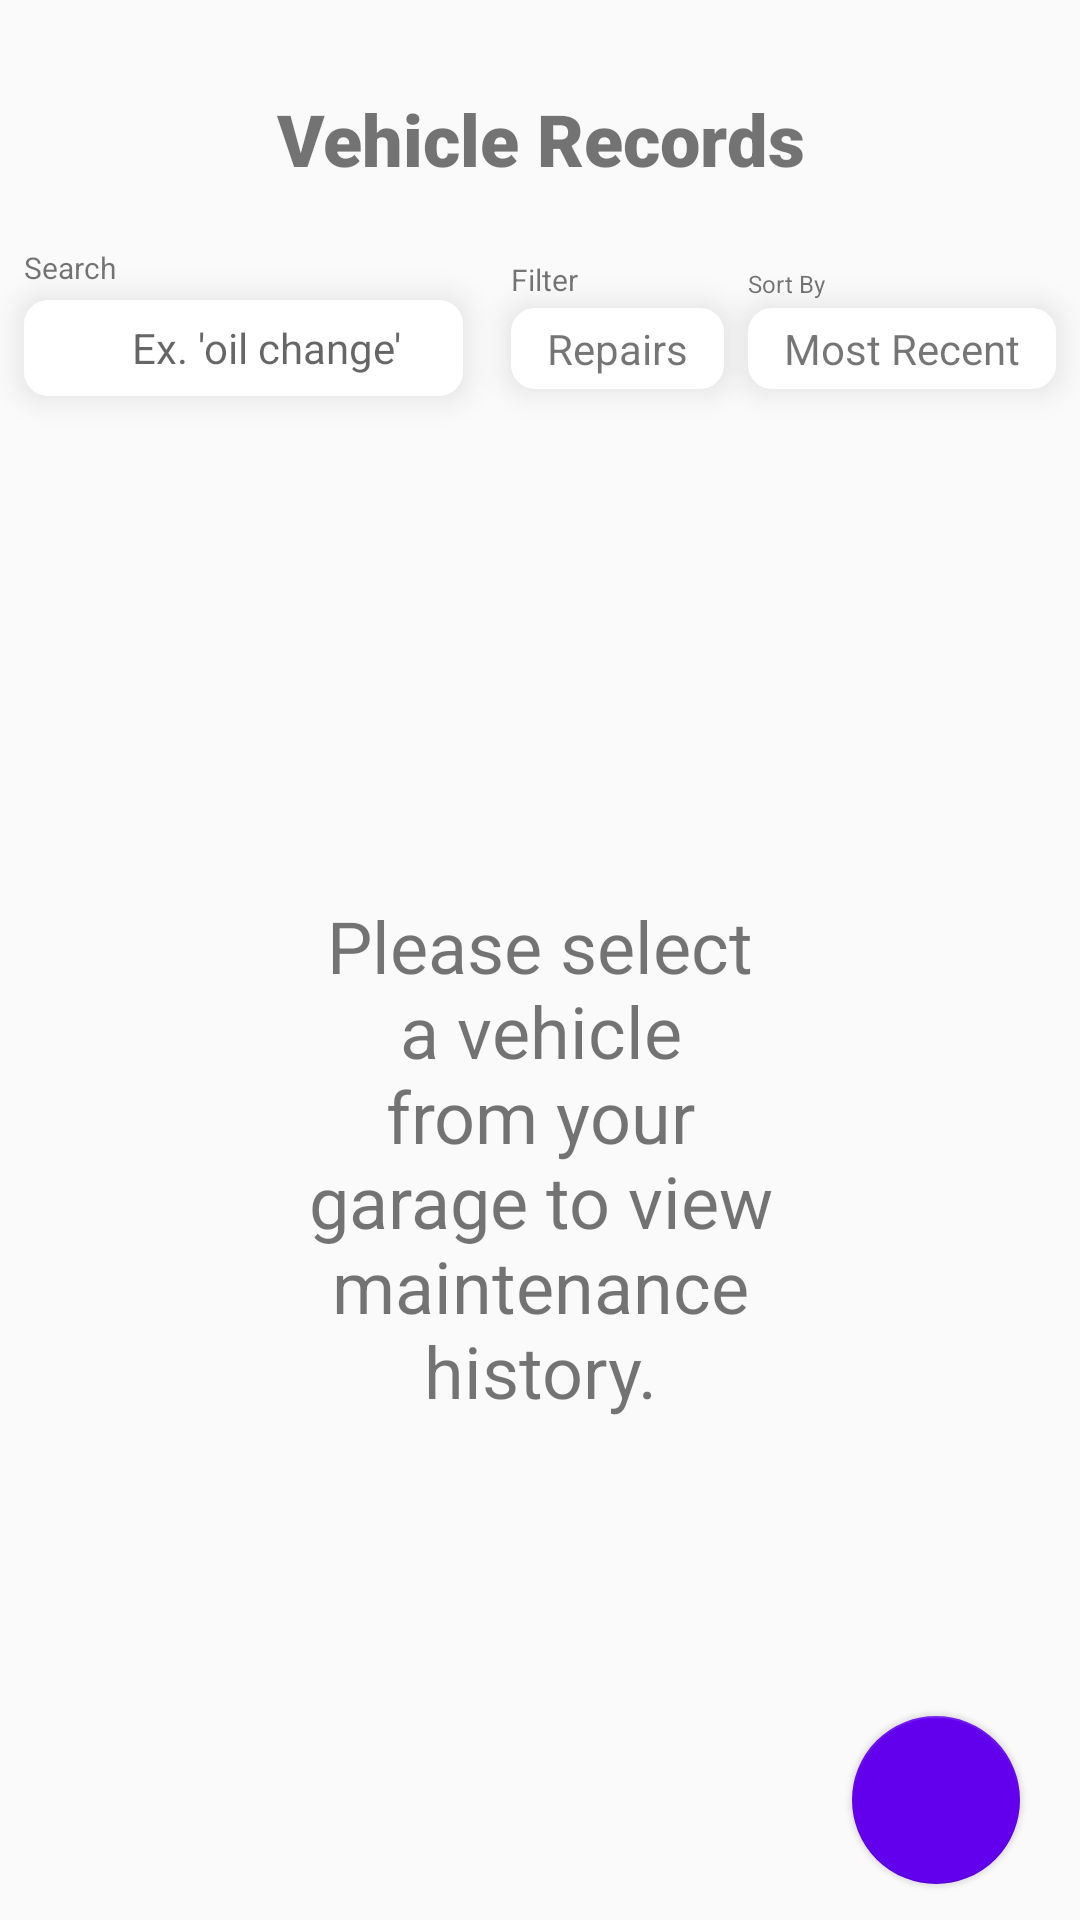

Here is an Android app screen rendered from its layout file. Give the layout XML and the strings, colors and styles it references.
<!-- AndroidManifest.xml: application theme Theme.MaintenanceBuddy -->
<!-- res/layout/fragment_maintenance_history.xml -->
<?xml version="1.0" encoding="utf-8"?>
<androidx.constraintlayout.widget.ConstraintLayout xmlns:android="http://schemas.android.com/apk/res/android"
    xmlns:app="http://schemas.android.com/apk/res-auto"
    xmlns:tools="http://schemas.android.com/tools"
    android:layout_width="match_parent"
    android:layout_height="match_parent"
    android:clipToPadding="false"
    android:paddingHorizontal="8dp"
    tools:context=".ui.history.MaintenanceHistoryFragment">

    <TextView
        android:id="@+id/vehicle_title"
        android:layout_width="match_parent"
        android:layout_height="wrap_content"
        android:layout_marginHorizontal="12dp"
        android:layout_marginTop="30dp"
        android:fontFamily="sans-serif-black"
        android:text="Vehicle Records"
        android:textAlignment="center"
        android:textSize="24sp"
        android:textStyle="bold"
        app:layout_constraintEnd_toEndOf="parent"
        app:layout_constraintStart_toStartOf="parent"
        app:layout_constraintTop_toTopOf="parent"/>


    <TextView
        android:id="@+id/search_title"
        android:layout_width="wrap_content"
        android:layout_height="wrap_content"
        android:layout_marginTop="20dp"
        android:text="Search"
        android:textSize="10sp"
        app:layout_constraintStart_toStartOf="@id/linearLayout"
        app:layout_constraintTop_toBottomOf="@id/vehicle_title"/>

    <LinearLayout
        android:id="@+id/linearLayout"
        android:layout_width="0dp"
        android:layout_height="wrap_content"
        android:layout_marginEnd="8dp"
        android:layout_marginTop="4dp"
        android:background="@drawable/rectangle_rounded_white"
        android:elevation="24dp"
        android:gravity="center_vertical"
        android:orientation="horizontal"
        android:paddingVertical="4dp"
        android:paddingStart="4dp"
        android:paddingEnd="12dp"
        app:layout_constraintEnd_toStartOf="@+id/textView2"
        app:layout_constraintHorizontal_bias="0.5"
        app:layout_constraintHorizontal_chainStyle="spread_inside"
        app:layout_constraintStart_toStartOf="parent"
        app:layout_constraintTop_toBottomOf="@id/search_title">

        <ImageView
            android:layout_width="24dp"
            android:layout_height="24dp"
            android:scaleType="center"
            android:src="@drawable/ic_baseline_search_24" />

        <EditText
            android:layout_width="match_parent"
            android:layout_height="wrap_content"
            android:layout_marginStart="8dp"
            android:background="@null"
            android:hint="Ex. 'oil change'"
            android:inputType="text|textNoSuggestions"
            android:textSize="14sp" />

    </LinearLayout>

    <TextView
        android:id="@+id/filter_title"
        android:layout_width="wrap_content"
        android:layout_height="wrap_content"
        android:text="Filter"
        android:textSize="10sp"
        app:layout_constraintBottom_toTopOf="@id/linearLayout"
        app:layout_constraintStart_toStartOf="@id/textView2"/>

    <TextView
        android:id="@+id/textView2"
        android:layout_width="wrap_content"
        android:layout_height="wrap_content"
        android:layout_margin="8dp"
        android:background="@drawable/rectangle_rounded_white"
        android:elevation="24dp"
        android:paddingHorizontal="12dp"
        android:paddingVertical="4dp"
        android:text="Repairs"
        android:textSize="14sp"
        app:layout_constraintBottom_toBottomOf="@id/linearLayout"
        app:layout_constraintEnd_toStartOf="@+id/textView3"
        app:layout_constraintHorizontal_bias="0.5"
        app:layout_constraintStart_toEndOf="@+id/linearLayout"
        app:layout_constraintTop_toTopOf="@id/linearLayout" />

    <TextView
        android:id="@+id/sort_title"
        android:layout_width="wrap_content"
        android:layout_height="wrap_content"
        android:text="Sort By"
        android:textSize="8sp"
        app:layout_constraintBottom_toTopOf="@id/linearLayout"
        app:layout_constraintStart_toStartOf="@id/textView3"/>

    <TextView
        android:id="@+id/textView3"
        android:layout_width="wrap_content"
        android:layout_height="wrap_content"
        android:background="@drawable/rectangle_rounded_white"
        android:elevation="24dp"
        android:paddingHorizontal="12dp"
        android:paddingVertical="4dp"
        android:text="Most Recent"
        android:textSize="14sp"
        app:layout_constraintBottom_toBottomOf="@id/linearLayout"
        app:layout_constraintEnd_toEndOf="parent"
        app:layout_constraintHorizontal_bias="0.5"
        app:layout_constraintStart_toEndOf="@+id/textView2"
        app:layout_constraintTop_toTopOf="@id/linearLayout" />

    <TextView
        android:id="@+id/empty_history_text"
        android:layout_width="0dp"
        android:layout_height="wrap_content"
        app:layout_constraintTop_toBottomOf="@id/linearLayout"
        app:layout_constraintBottom_toBottomOf="parent"
        app:layout_constraintStart_toStartOf="parent"
        app:layout_constraintEnd_toEndOf="parent"
        app:layout_constraintWidth_percent="0.5"
        android:text="Please select a vehicle from your garage to view maintenance history."
        android:textSize="24sp"
        android:textAlignment="center"/>

    <androidx.recyclerview.widget.RecyclerView
        android:id="@+id/maintenance_history_recycler_view"
        android:layout_width="match_parent"
        android:layout_height="0dp"
        android:layout_marginTop="8dp"
        app:layout_constraintTop_toBottomOf="@id/linearLayout"
        app:layout_constraintBottom_toBottomOf="parent"
        tools:listitem="@layout/card_maintenance_history_item"
        app:layoutManager="androidx.recyclerview.widget.LinearLayoutManager"
        android:clipToPadding="false"
        android:clipChildren="false"/>

    <com.google.android.material.floatingactionbutton.FloatingActionButton
        android:id="@+id/new_record_button"
        android:layout_width="wrap_content"
        android:layout_height="wrap_content"
        android:layout_margin="12dp"
        app:layout_constraintBottom_toBottomOf="parent"
        app:layout_constraintEnd_toEndOf="parent"
        android:src="@drawable/ic_baseline_note_add_24"
        app:tint="@color/white"
        app:fabSize="auto"/>

</androidx.constraintlayout.widget.ConstraintLayout>
<!-- res/layout/card_maintenance_history_item.xml (included above) -->
<?xml version="1.0" encoding="utf-8"?>
<com.google.android.material.card.MaterialCardView
    xmlns:android="http://schemas.android.com/apk/res/android"
    xmlns:app="http://schemas.android.com/apk/res-auto"
    xmlns:tools="http://schemas.android.com/tools"
    android:layout_width="match_parent"
    android:layout_height="wrap_content"
    android:layout_margin="8dp"
    android:elevation="0dp"
    android:clipToPadding="false"
    app:cardElevation="22dp">


    <androidx.constraintlayout.widget.ConstraintLayout
        android:layout_width="match_parent"
        android:layout_height="match_parent"
        android:layout_margin="8dp">

        <TextView
            android:id="@+id/item_name"
            android:layout_width="wrap_content"
            android:layout_height="wrap_content"
            android:text="Oil + Filter Change"
            android:textStyle="bold"
            app:layout_constraintTop_toTopOf="parent"
            app:layout_constraintStart_toStartOf="parent"/>

        <ImageView
            android:id="@+id/item_receipt_thumbnail"
            android:layout_width="0dp"
            android:layout_height="80dp"
            app:layout_constraintWidth_percent="0.2"
            app:layout_constraintTop_toTopOf="parent"
            app:layout_constraintEnd_toEndOf="parent"
            android:src="@drawable/porscheserviceinvoice_zps198b086a"
            android:scaleType="centerCrop"/>

        <GridLayout
            android:layout_width="0dp"
            android:layout_height="wrap_content"
            app:layout_constraintBottom_toBottomOf="parent"
            app:layout_constraintStart_toStartOf="parent"
            app:layout_constraintEnd_toStartOf="@id/item_receipt_thumbnail"
            android:rowCount="2"
            android:columnCount="3"
            android:useDefaultMargins="true">

            <TextView
                android:id="@+id/item_timestamp_title"
                android:layout_width="wrap_content"
                android:layout_height="wrap_content"
                style="@style/MaintenanceHistoryMonospaceStyle"
                android:text="Odometer (mi)"
                android:layout_columnWeight="1" />

            <TextView
                android:id="@+id/item_date_title"
                android:layout_width="wrap_content"
                android:layout_height="wrap_content"
                style="@style/MaintenanceHistoryMonospaceStyle"
                android:text="Date"
                android:layout_columnWeight="1"/>

            <TextView
                android:id="@+id/item_total_title"
                android:layout_width="wrap_content"
                android:layout_height="wrap_content"
                style="@style/MaintenanceHistoryMonospaceStyle"
                android:text="Total"
                android:layout_columnWeight="1"/>

            <TextView
                android:id="@+id/item_timestamp_value"
                android:layout_width="wrap_content"
                android:layout_height="wrap_content"
                style="@style/MaintenanceHistoryMonospaceStyle"
                android:text="100,000"
                android:layout_columnWeight="1"/>

            <TextView
                android:id="@+id/item_date_value"
                android:layout_width="wrap_content"
                android:layout_height="wrap_content"
                style="@style/MaintenanceHistoryMonospaceStyle"
                android:text="1/1/2021"
                android:layout_columnWeight="1"/>

            <TextView
                android:id="@+id/item_total_value"
                android:layout_width="wrap_content"
                android:layout_height="wrap_content"
                style="@style/MaintenanceHistoryMonospaceStyle"
                android:text="$ 0.00"
                android:layout_columnWeight="1"/>

        </GridLayout>

    </androidx.constraintlayout.widget.ConstraintLayout>

</com.google.android.material.card.MaterialCardView>
<!-- resources referenced by this layout -->
<resources>
  <color name="white">#FFFFFFFF</color>
  <!-- drawable porscheserviceinvoice_zps198b086a: jpg bitmap (drawable, 60547 bytes) -->
  <!-- drawable rectangle_rounded_white (drawable) -->
  <?xml version="1.0" encoding="utf-8"?>
  <shape
      xmlns:android="http://schemas.android.com/apk/res/android"
      android:shape="rectangle">
  
      <solid android:color="@android:color/white" />
      <corners android:radius="8dp" />
  
  </shape>
  <style name="MaintenanceHistoryMonospaceStyle" parent="TextAppearance.AppCompat.Small">
          <item name="android:fontFamily">monospace</item>
          <item name="android:textSize">12sp</item>
      </style>
  <style name="Theme.MaintenanceBuddy" parent="Theme.MaterialComponents.Light.NoActionBar">
          
          <item name="colorPrimary">@color/purple_500</item>
          <item name="colorPrimaryVariant">@color/purple_700</item>
          <item name="colorOnPrimary">@color/maintenance_buddy_bg</item>
          
          <item name="colorSecondary">@color/purple_500</item>
          <item name="colorSecondaryVariant">@color/teal_700</item>
          <item name="colorOnSecondary">@color/black</item>
          
          <item name="android:statusBarColor" tools:targetApi="l">@color/maintenance_buddy_bg</item>
          <item name="android:windowLightStatusBar">true</item>
          <item name="android:windowBackground">@color/maintenance_buddy_bg</item>
          
          <item name="android:ambientShadowAlpha">0.1</item>
          <item name="android:spotShadowAlpha">0.0</item>
      </style>
  <color name="purple_500">#FF6200EE</color>
  <color name="purple_700">#FF3700B3</color>
  <color name="maintenance_buddy_bg">#FAFAFA</color>
  <color name="teal_700">#FF018786</color>
  <color name="black">#FF000000</color>
</resources>
